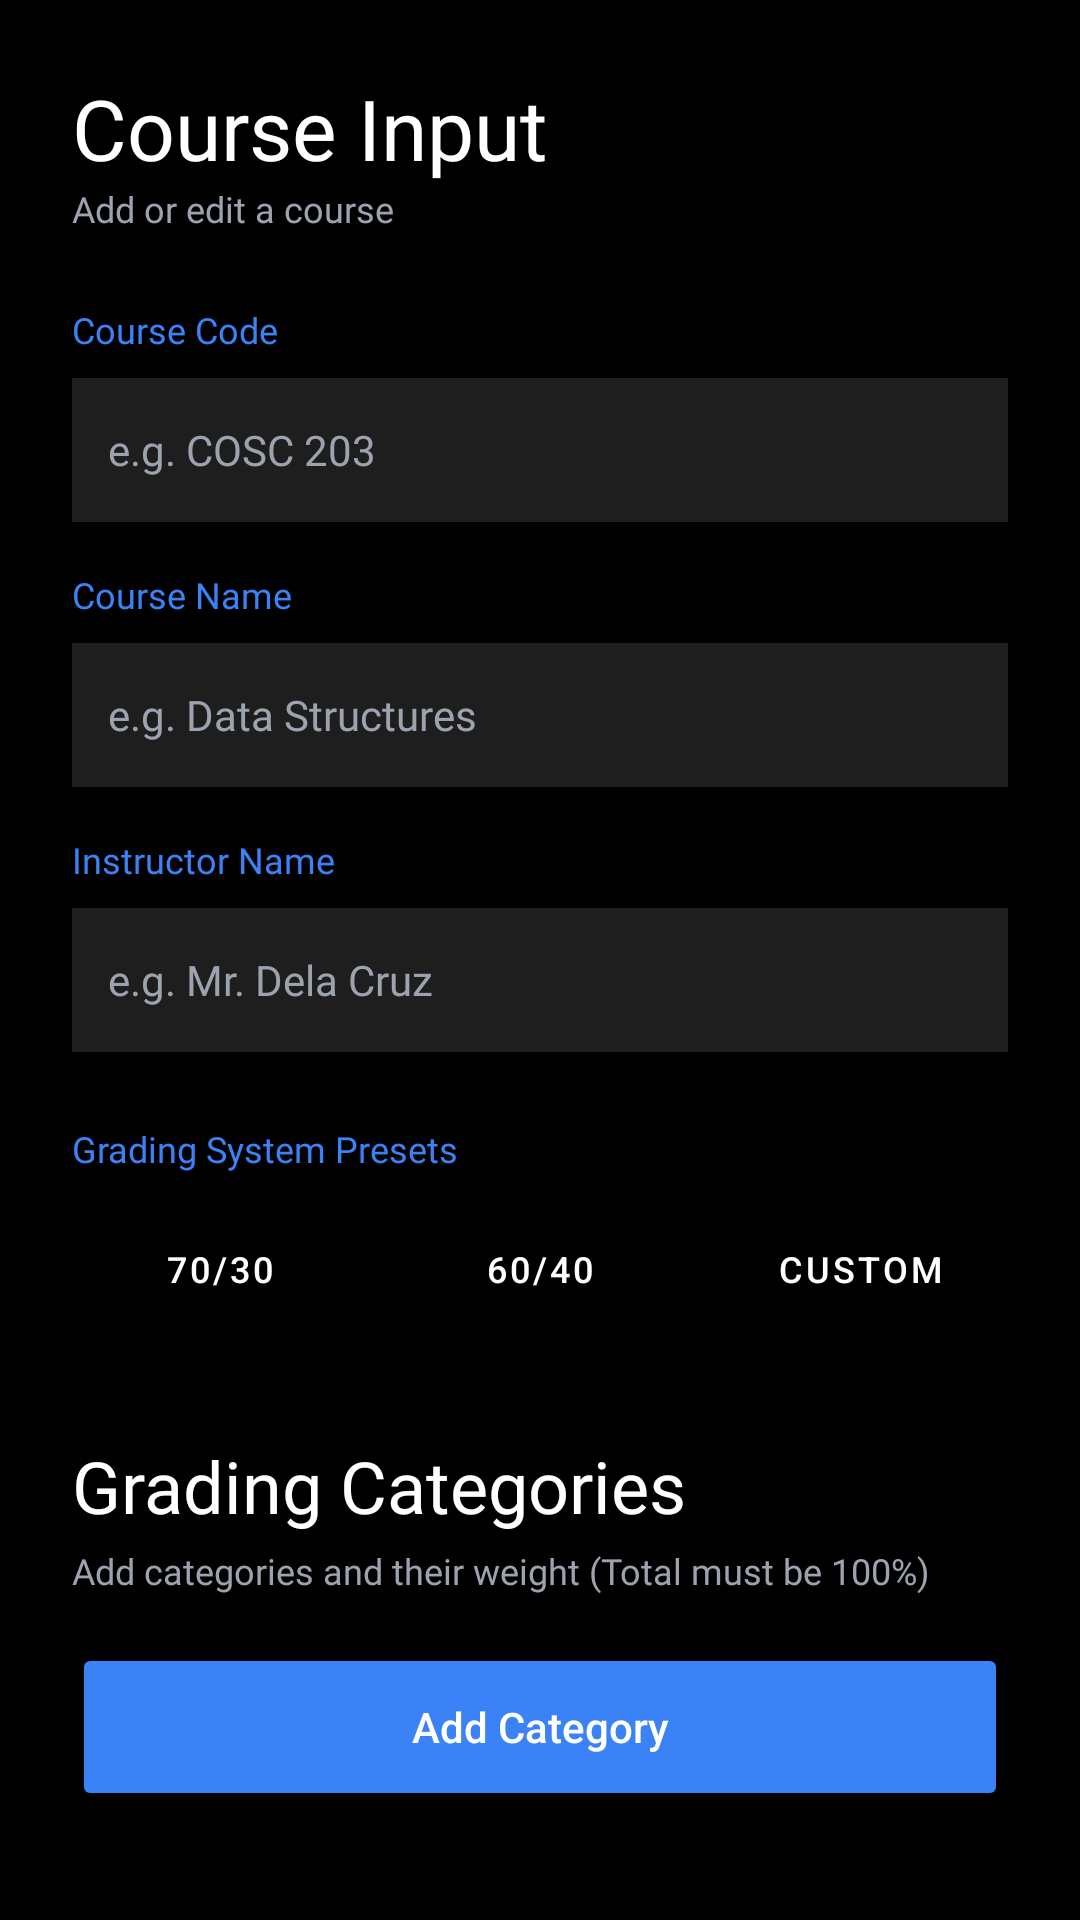

Layout XML and referenced resources for this Android screen:
<!-- AndroidManifest.xml: application theme Theme.StudyGoStudentGradeOverseer -->
<!-- res/layout/fragment_course_input.xml -->
<?xml version="1.0" encoding="utf-8"?>
<androidx.core.widget.NestedScrollView xmlns:android="http://schemas.android.com/apk/res/android"
    xmlns:app="http://schemas.android.com/apk/res-auto"
    xmlns:tools="http://schemas.android.com/tools"
    android:layout_width="match_parent"
    android:layout_height="match_parent"
    android:background="?attr/app_background"
    android:fillViewport="true"
    tools:context=".CourseInputFragment">

    <androidx.constraintlayout.widget.ConstraintLayout
        android:layout_width="match_parent"
        android:layout_height="wrap_content"
        android:padding="24dp">

        <TextView
            android:id="@+id/inputTitle"
            android:layout_width="wrap_content"
            android:layout_height="wrap_content"
            android:fontFamily="@font/noto_sans_bold"
            android:text="Course Input"
            android:textColor="?attr/text_primary"
            android:textSize="28sp"
            app:layout_constraintStart_toStartOf="parent"
            app:layout_constraintTop_toTopOf="parent" />

        <TextView
            android:id="@+id/subtitleLabel"
            android:layout_width="wrap_content"
            android:layout_height="wrap_content"
            android:fontFamily="@font/noto_sans_bold"
            android:text="Add or edit a course"
            android:textColor="?attr/text_secondary"
            android:textSize="12sp"
            app:layout_constraintStart_toStartOf="parent"
            app:layout_constraintTop_toBottomOf="@id/inputTitle" />

        <TextView
            android:id="@+id/courseCodeLabel"
            android:layout_width="wrap_content"
            android:layout_height="wrap_content"
            android:layout_marginTop="24dp"
            android:fontFamily="@font/noto_sans_bold"
            android:text="Course Code"
            android:textColor="#3B82F6"
            android:textSize="12sp"
            app:layout_constraintStart_toStartOf="parent"
            app:layout_constraintTop_toBottomOf="@+id/subtitleLabel" />

        <EditText
            android:id="@+id/courseCodeInput"
            android:layout_width="0dp"
            android:layout_height="48dp"
            android:layout_marginTop="8dp"
            android:background="?attr/card_surface"
            android:fontFamily="@font/noto_sans"
            android:hint="e.g. COSC 203"
            android:inputType="text"
            android:paddingHorizontal="12dp"
            android:textColor="?attr/text_primary"
            android:textColorHint="?attr/text_secondary"
            android:textSize="14sp"
            app:layout_constraintEnd_toEndOf="parent"
            app:layout_constraintStart_toStartOf="parent"
            app:layout_constraintTop_toBottomOf="@+id/courseCodeLabel" />

        <TextView
            android:id="@+id/courseNameLabel"
            android:layout_width="wrap_content"
            android:layout_height="wrap_content"
            android:layout_marginTop="16dp"
            android:fontFamily="@font/noto_sans_bold"
            android:text="Course Name"
            android:textColor="#3B82F6"
            android:textSize="12sp"
            app:layout_constraintStart_toStartOf="parent"
            app:layout_constraintTop_toBottomOf="@+id/courseCodeInput" />

        <EditText
            android:id="@+id/courseNameInput"
            android:layout_width="0dp"
            android:layout_height="48dp"
            android:layout_marginTop="8dp"
            android:background="?attr/card_surface"
            android:fontFamily="@font/noto_sans"
            android:hint="e.g. Data Structures"
            android:inputType="text"
            android:paddingHorizontal="12dp"
            android:textColor="?attr/text_primary"
            android:textColorHint="?attr/text_secondary"
            android:textSize="14sp"
            app:layout_constraintEnd_toEndOf="parent"
            app:layout_constraintStart_toStartOf="parent"
            app:layout_constraintTop_toBottomOf="@+id/courseNameLabel" />

        <TextView
            android:id="@+id/courseInstructorLabel"
            android:layout_width="wrap_content"
            android:layout_height="wrap_content"
            android:layout_marginTop="16dp"
            android:fontFamily="@font/noto_sans_bold"
            android:text="Instructor Name"
            android:textColor="#3B82F6"
            android:textSize="12sp"
            app:layout_constraintStart_toStartOf="parent"
            app:layout_constraintTop_toBottomOf="@+id/courseNameInput" />

        <EditText
            android:id="@+id/courseInstructorInput"
            android:layout_width="0dp"
            android:layout_height="48dp"
            android:layout_marginTop="8dp"
            android:background="?attr/card_surface"
            android:fontFamily="@font/noto_sans"
            android:hint="e.g. Mr. Dela Cruz"
            android:inputType="textPersonName"
            android:paddingHorizontal="12dp"
            android:textColor="?attr/text_primary"
            android:textColorHint="?attr/text_secondary"
            android:textSize="14sp"
            app:layout_constraintEnd_toEndOf="parent"
            app:layout_constraintStart_toStartOf="parent"
            app:layout_constraintTop_toBottomOf="@+id/courseInstructorLabel" />

        <TextView
            android:id="@+id/gradingSystemLabel"
            android:layout_width="wrap_content"
            android:layout_height="wrap_content"
            android:layout_marginTop="24dp"
            android:fontFamily="@font/noto_sans_bold"
            android:text="Grading System Presets"
            android:textColor="#3B82F6"
            android:textSize="12sp"
            app:layout_constraintStart_toStartOf="parent"
            app:layout_constraintTop_toBottomOf="@+id/courseInstructorInput" />

        <LinearLayout
            android:id="@+id/presetButtonsLayout"
            android:layout_width="0dp"
            android:layout_height="wrap_content"
            android:layout_marginTop="8dp"
            android:orientation="horizontal"
            app:layout_constraintEnd_toEndOf="parent"
            app:layout_constraintStart_toStartOf="parent"
            app:layout_constraintTop_toBottomOf="@+id/gradingSystemLabel">

            <Button
                android:id="@+id/preset7030"
                style="@style/Widget.MaterialComponents.Button.OutlinedButton"
                android:layout_width="0dp"
                android:layout_height="wrap_content"
                android:layout_weight="1"
                android:text="70/30"
                android:textColor="?attr/text_primary"
                android:textSize="12sp"
                app:strokeColor="@color/accent_blue" />

            <Button
                android:id="@+id/preset6040"
                style="@style/Widget.MaterialComponents.Button.OutlinedButton"
                android:layout_width="0dp"
                android:layout_height="wrap_content"
                android:layout_weight="1"
                android:layout_marginStart="8dp"
                android:text="60/40"
                android:textColor="?attr/text_primary"
                android:textSize="12sp"
                app:strokeColor="@color/accent_blue" />

            <Button
                android:id="@+id/presetCustom"
                style="@style/Widget.MaterialComponents.Button.OutlinedButton"
                android:layout_width="0dp"
                android:layout_height="wrap_content"
                android:layout_weight="1"
                android:layout_marginStart="8dp"
                android:text="Custom"
                android:textColor="?attr/text_primary"
                android:textSize="12sp"
                app:strokeColor="@color/accent_blue" />
        </LinearLayout>

        <TextView
            android:id="@+id/courseAddTaskLabel"
            android:layout_width="wrap_content"
            android:layout_height="wrap_content"
            android:layout_marginTop="32dp"
            android:fontFamily="@font/noto_sans_bold"
            android:text="Grading Categories"
            android:textColor="?attr/text_primary"
            android:textSize="24sp"
            app:layout_constraintStart_toStartOf="parent"
            app:layout_constraintTop_toBottomOf="@+id/presetButtonsLayout" />

        <TextView
            android:id="@+id/taskInputSubtitleLabel"
            android:layout_width="wrap_content"
            android:layout_height="wrap_content"
            android:layout_marginTop="4dp"
            android:fontFamily="@font/noto_sans_bold"
            android:text="Add categories and their weight (Total must be 100%)"
            android:textColor="?attr/text_secondary"
            android:textSize="12sp"
            app:layout_constraintStart_toStartOf="parent"
            app:layout_constraintTop_toBottomOf="@+id/courseAddTaskLabel" />

        <Button
            android:id="@+id/addTaskBtn"
            android:layout_width="0dp"
            android:layout_height="56dp"
            android:layout_marginTop="16dp"
            android:backgroundTint="@color/accent_blue"
            android:text="Add Category"
            android:textAllCaps="false"
            android:textColor="@color/white"
            app:layout_constraintEnd_toEndOf="parent"
            app:layout_constraintStart_toStartOf="parent"
            app:layout_constraintTop_toBottomOf="@+id/taskInputSubtitleLabel" />

        <LinearLayout
            android:id="@+id/taskLinearLayout"
            android:layout_width="match_parent"
            android:layout_height="wrap_content"
            android:layout_marginTop="8dp"
            android:orientation="vertical"
            app:layout_constraintStart_toStartOf="parent"
            app:layout_constraintTop_toBottomOf="@+id/addTaskBtn" />

        <Button
            android:id="@+id/saveCourseBtn"
            android:layout_width="0dp"
            android:layout_height="56dp"
            android:layout_marginTop="24dp"
            android:backgroundTint="@color/accent_blue"
            android:text="Save Course"
            android:textAllCaps="false"
            android:textColor="@color/white"
            app:layout_constraintBottom_toBottomOf="parent"
            app:layout_constraintEnd_toEndOf="parent"
            app:layout_constraintStart_toStartOf="parent"
            app:layout_constraintTop_toBottomOf="@+id/taskLinearLayout" />

    </androidx.constraintlayout.widget.ConstraintLayout>
</androidx.core.widget.NestedScrollView>
<!-- resources referenced by this layout -->
<resources>
  <color name="accent_blue">#3B82F6</color>
  <color name="white">#FFFFFFFF</color>
  <style name="Theme.StudyGoStudentGradeOverseer" parent="Base.Theme.StudyGoStudentGradeOverseer" />
  <style name="Base.Theme.StudyGoStudentGradeOverseer" parent="Theme.Material3.DayNight.NoActionBar">
          <item name="colorPrimary">@color/accent_blue</item>
          <item name="android:windowBackground">#000000</item>
  
          
          <item name="app_background">#000000</item>
          <item name="text_primary">#FFFFFF</item>
          <item name="text_secondary">#9CA3AF</item>
          <item name="card_surface">#1E1E1E</item>
      </style>
</resources>
